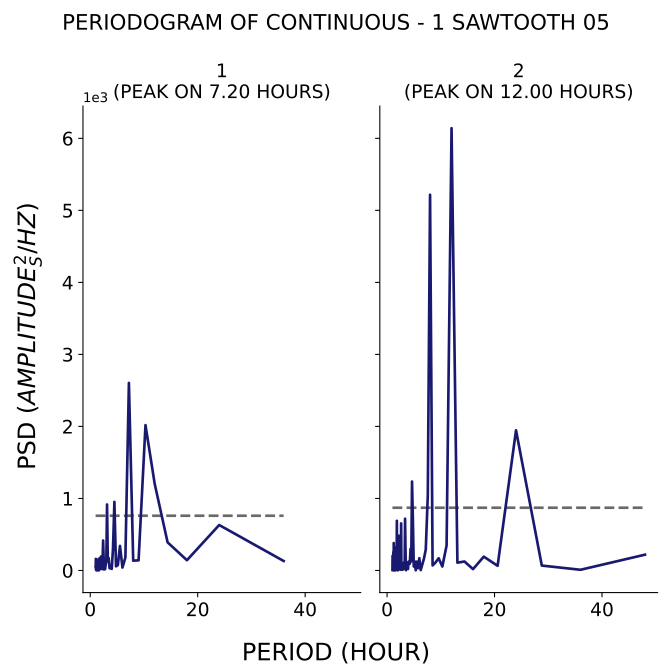

The data file committed next to this chart (first rows):
test, period, psd
1, 36.0, 131.7
1, 24.0, 631.1
1, 18.0, 142.6
1, 14.4, 390.4
1, 12.0, 1203
1, 10.29, 2018
1, 9.0, 140.8
1, 8.0, 136.2
1, 7.2, 2604
1, 6.545, 180.3
1, 6.0, 40.54
1, 5.538, 341.1
1, 5.143, 74.93
1, 4.8, 57.55
1, 4.5, 952.2
1, 4.235, 295.2
1, 4.0, 22.01
1, 3.789, 29.84
1, 3.6, 31.81
1, 3.429, 172.6
1, 3.273, 129.5
1, 3.13, 916.3
1, 3.0, 123.3
1, 2.88, 84.32
1, 2.769, 18.63
1, 2.667, 39.82
1, 2.571, 13.4
1, 2.483, 214.4
1, 2.4, 415.8
1, 2.323, 195.9
1, 2.25, 20.48
1, 2.182, 91.41
1, 2.118, 20.43
1, 2.057, 80.41
1, 2.0, 193.3
1, 1.946, 96.08
1, 1.895, 20.88
1, 1.846, 59.94
1, 1.8, 82.03
1, 1.756, 30.47
1, 1.714, 169
1, 1.674, 35.03
1, 1.636, 8.927
1, 1.6, 1.278
1, 1.565, 53.04
1, 1.532, 1.192
1, 1.5, 43.97
1, 1.469, 152.6
1, 1.44, 50.17
1, 1.412, 5.544
1, 1.385, 84.03
1, 1.358, 24.47
1, 1.333, 46.68
1, 1.309, 34.27
1, 1.286, 3.222
1, 1.263, 86.96
1, 1.241, 129.1
1, 1.22, 0.9631
1, 1.2, 70.95
1, 1.18, 28.8
... 153 more rows
